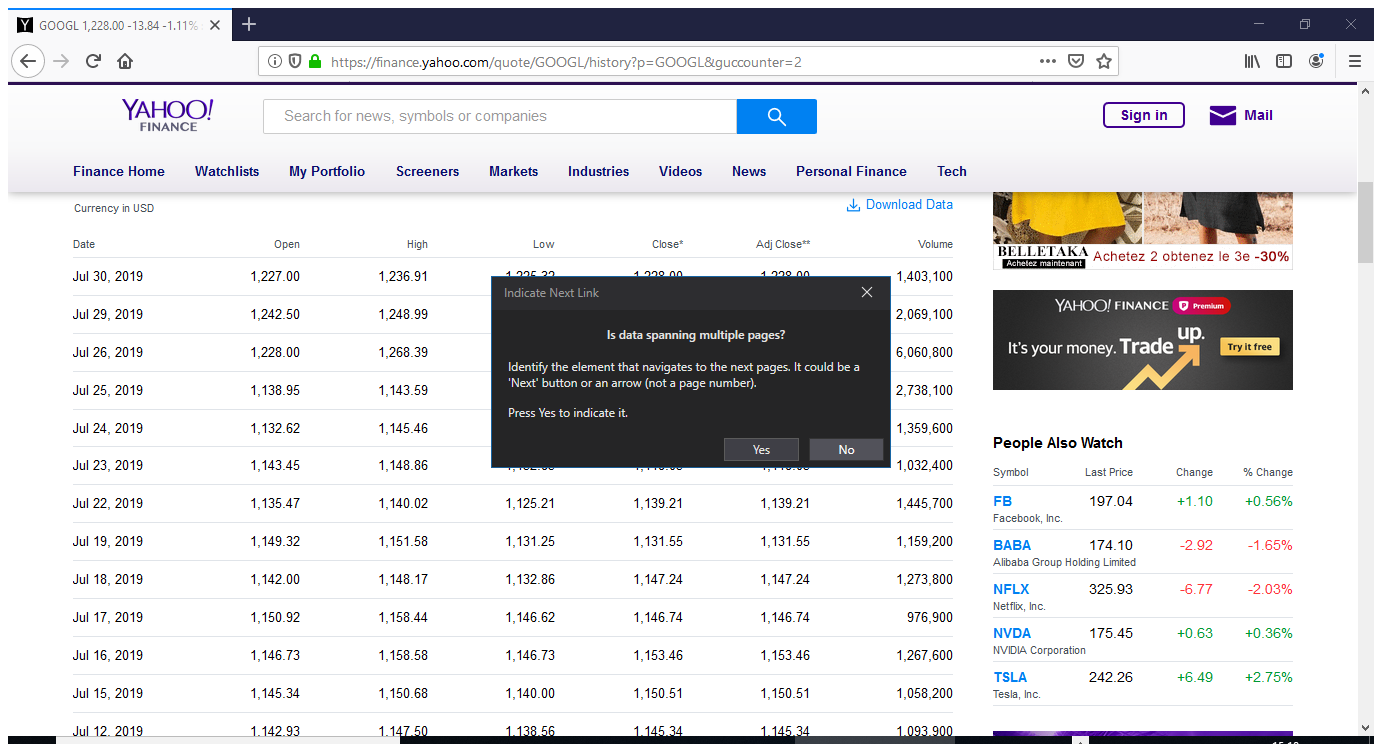
Workflow: Main

Step 1: Attach Browser 'GOOGL1228 Page' in window 'GOOGL 1,228.00 -13.84 -1.11% : Alphabet Inc. - Yahoo Finance' (firefox.exe)

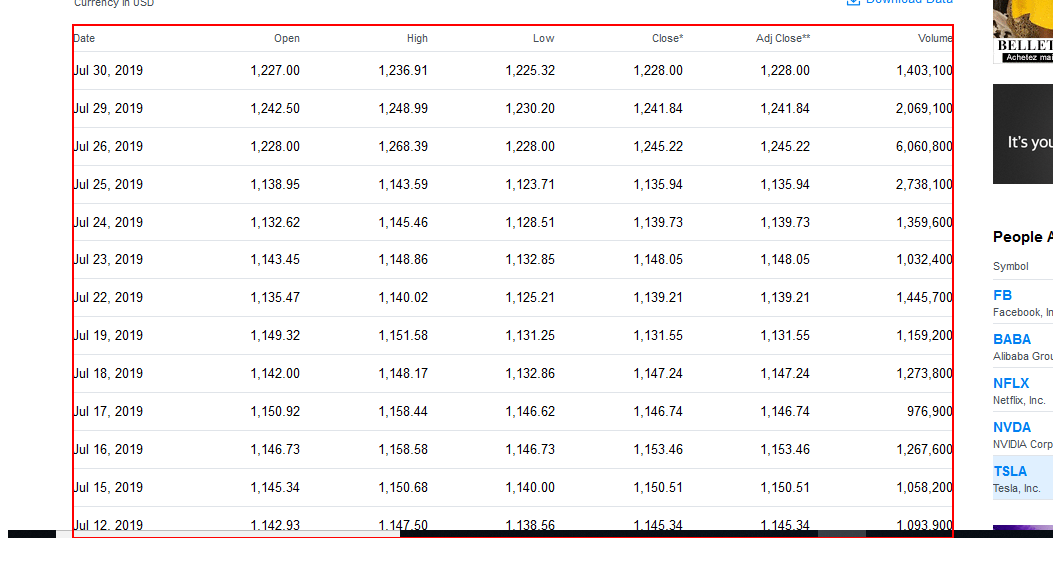
Step 2: get-text from the table

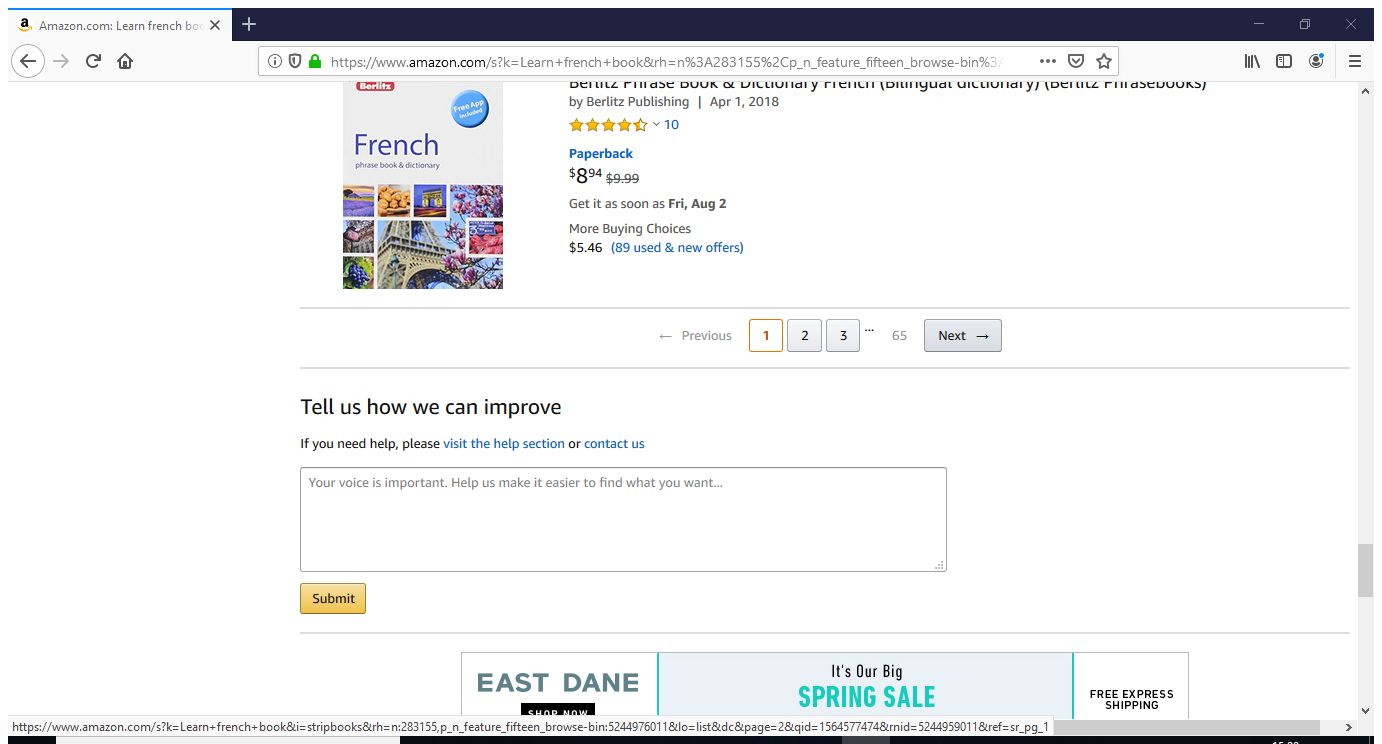
Step 3: Attach Browser 'Amazoncom Page' in window 'Amazon.com: Learn french book - French: Books' (firefox.exe)

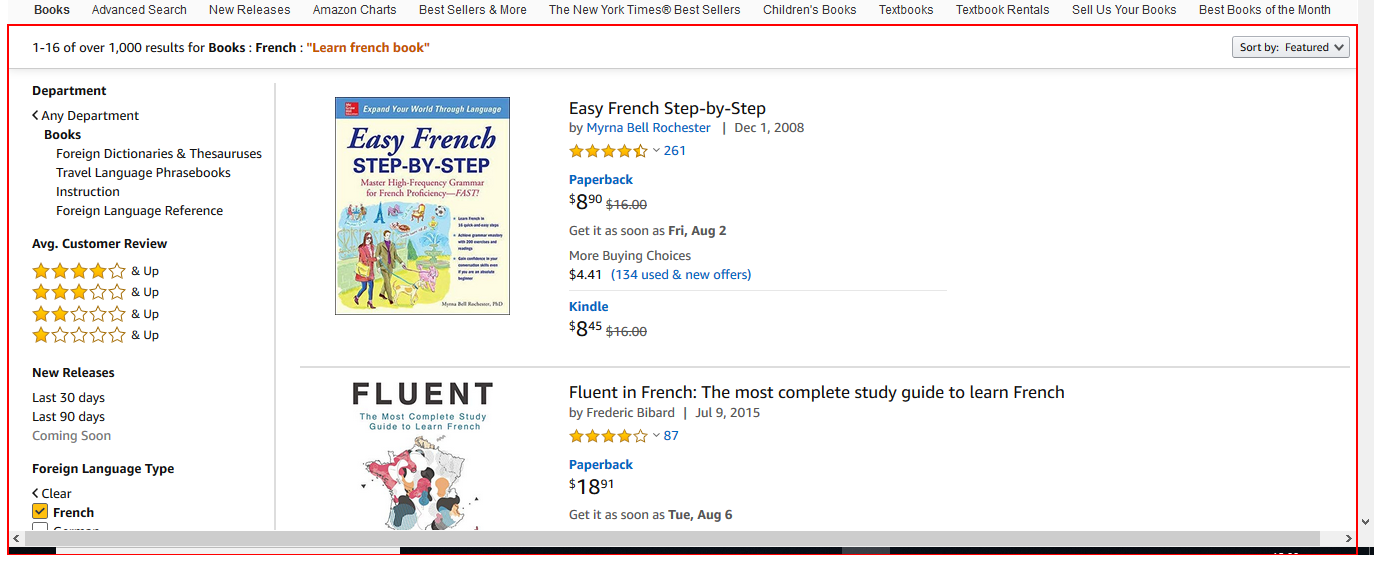
Step 4: get-text from the element 'search'